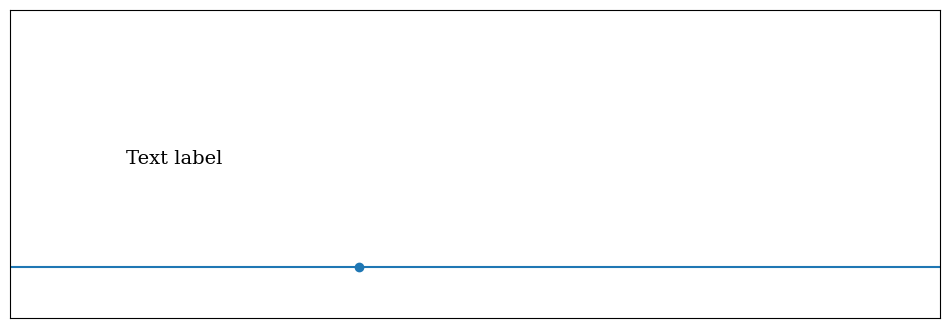

This figure's Python source: (Note: this script raises an exception after producing the figure.)
import matplotlib.pyplot as plt
fig, ax = plt.subplots(figsize=(12, 4))

ax.set_yticks([])
ax.set_xticks([])
ax.set_xlim(-0.5, 3.5)
ax.set_ylim(-0.05, 0.25)
ax.axhline(0)

# text label
ax.text(0, 0.1, "Text label", fontsize=14, family="serif")

# annotation
ax.plot(1, 0, "o")
ax.annotate("Annotation", fontsize=14, family="serif", xy=(1, 0), xycoords="data",
xytext=(+20, +50), textcoords="offset points", arrowprops=dict(arrowstyle="->", connectionStyle="arc3, rad=.5"))

#equation
ax.text(2, 0.1, r"Equation: $i\hbar\partial_t \Psi = \hat{H}\Psi$", fontsize=14, family="serif")
plt.show()